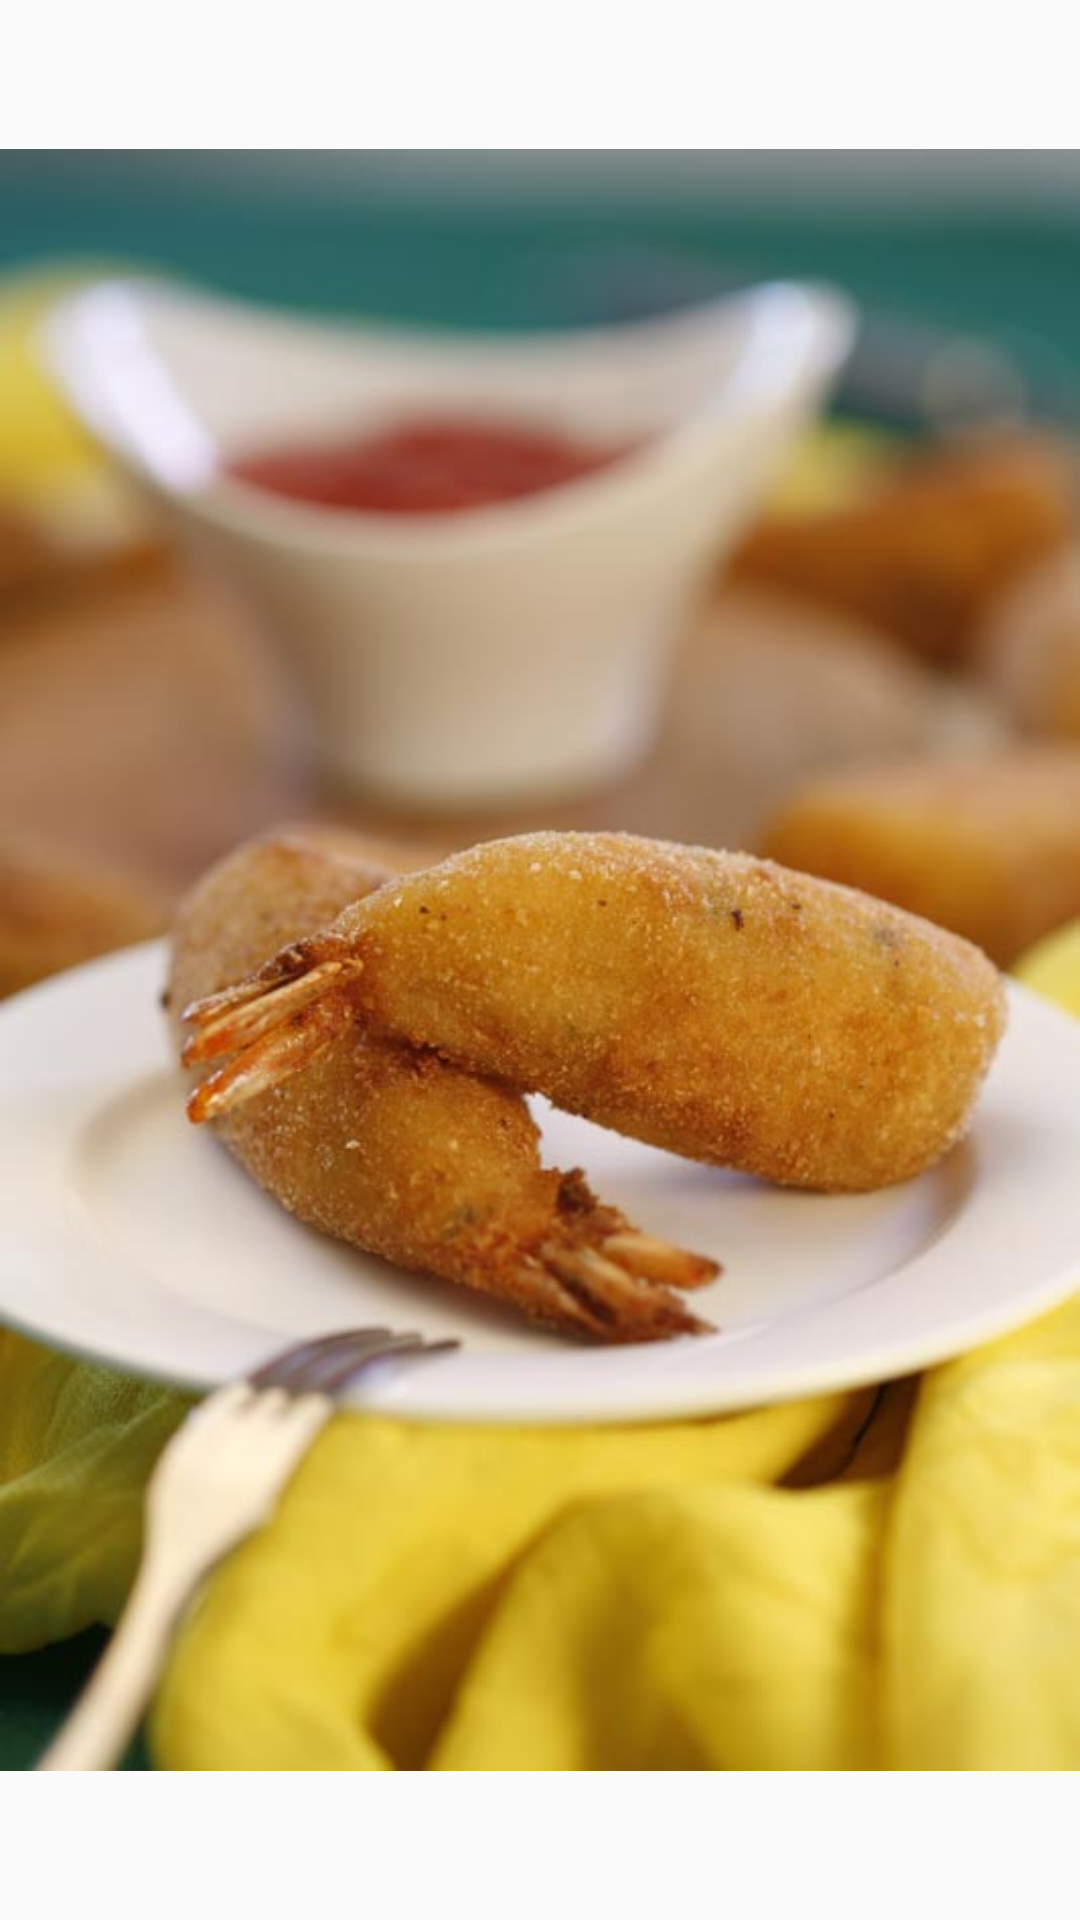

Here is an Android app screen rendered from its layout file. Give the layout XML and the strings, colors and styles it references.
<!-- AndroidManifest.xml: application theme AppTheme -->
<!-- res/layout/activity_splash.xml -->
<?xml version="1.0" encoding="utf-8"?>
<androidx.constraintlayout.widget.ConstraintLayout
    xmlns:android="http://schemas.android.com/apk/res/android"
    xmlns:app="http://schemas.android.com/apk/res-auto"
    xmlns:tools="http://schemas.android.com/tools"
    android:layout_width="match_parent"
    android:layout_height="match_parent"
    tools:context=".SplashActivity">

    <ImageView
        android:layout_width="match_parent"
        android:layout_height="match_parent"
        android:src="@drawable/splash_image"/>

</androidx.constraintlayout.widget.ConstraintLayout>
<!-- resources referenced by this layout -->
<resources>
  <!-- drawable splash_image: jpg bitmap (drawable, 38114 bytes) -->
  <style name="AppTheme" parent="Theme.MaterialComponents.Light.DarkActionBar.Bridge">
          
          <item name="colorPrimary">@color/colorPrimary</item>
          <item name="colorPrimaryDark">@color/colorPrimaryDark</item>
          <item name="colorAccent">@color/colorAccent</item>
      </style>
  <color name="colorPrimary">#3F51B5</color>
  <color name="colorPrimaryDark">#3700B3</color>
  <color name="colorAccent">#6674C4</color>
</resources>
